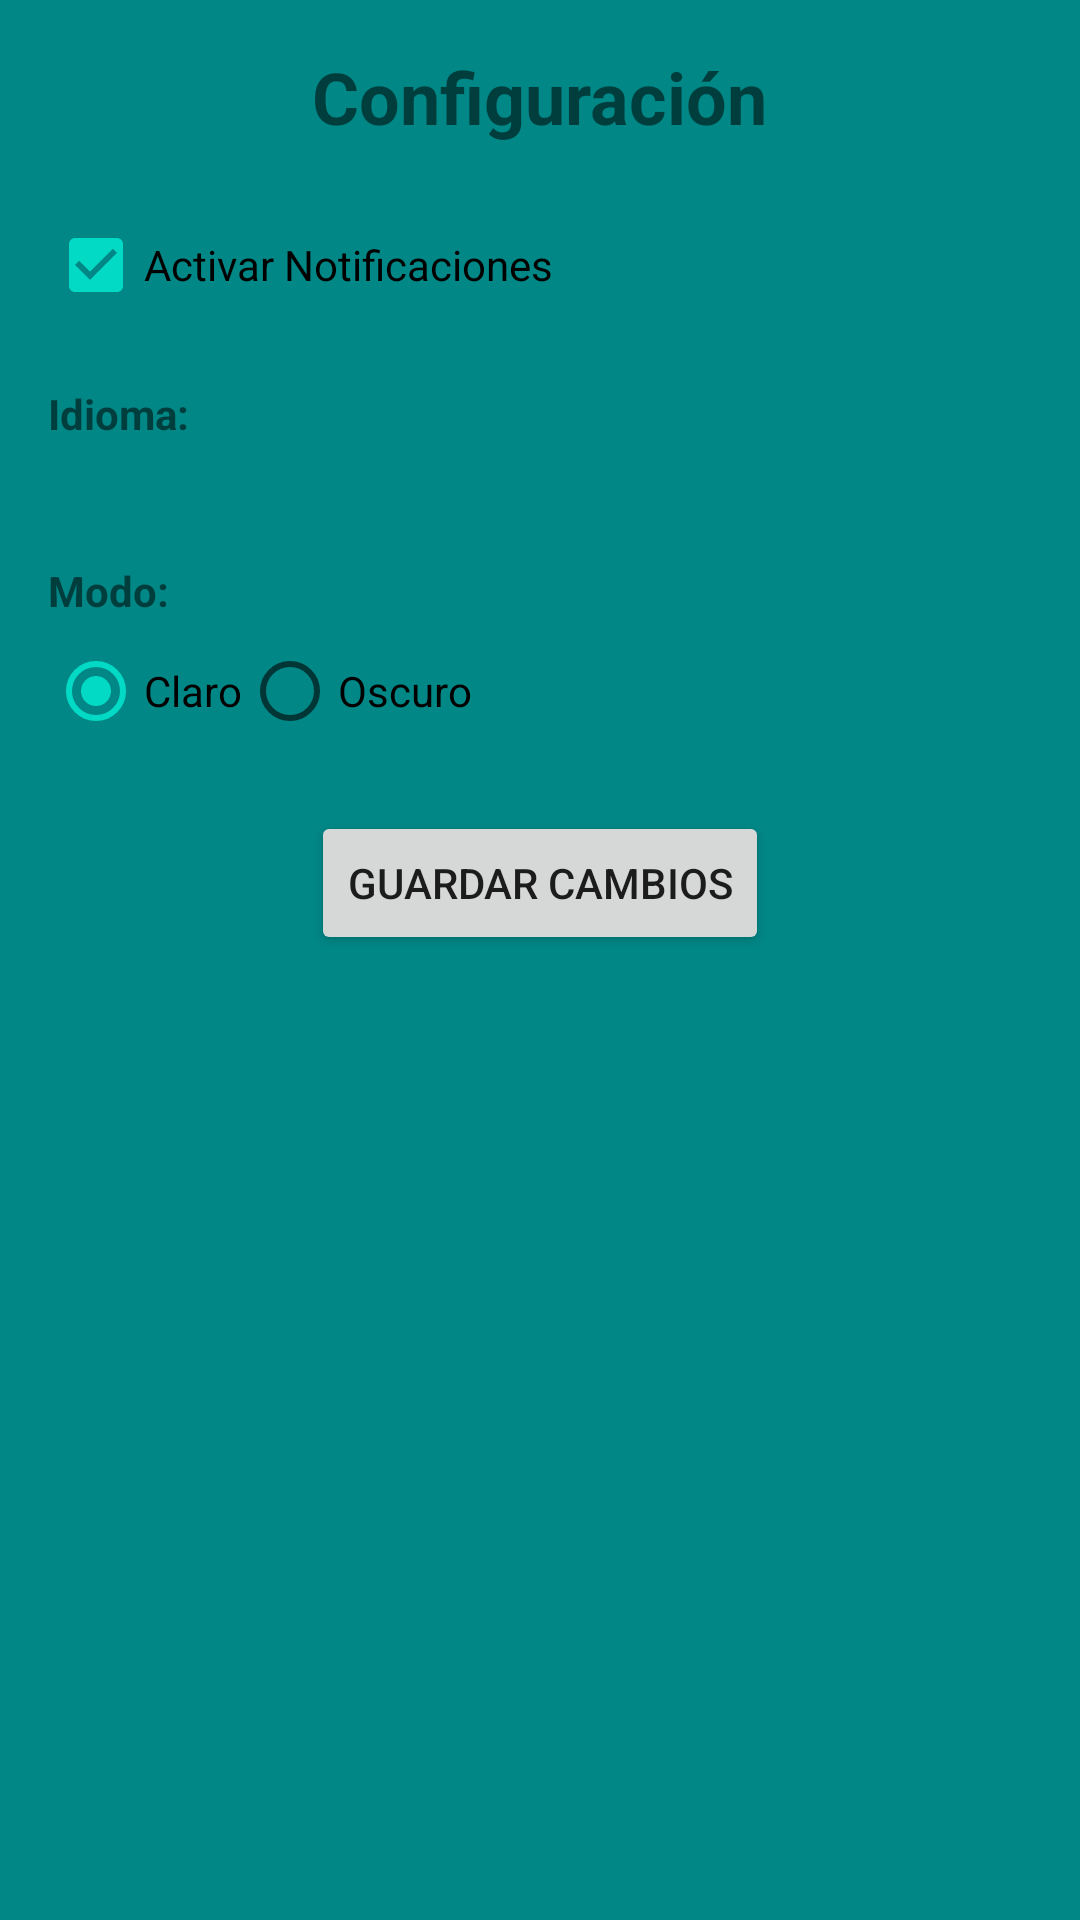

The Android layout XML behind this screen, and the referenced resources:
<!-- AndroidManifest.xml: application theme Theme.NavigationDrawer -->
<!-- res/layout/fragment_settings.xml -->
<?xml version="1.0" encoding="utf-8"?>
<androidx.drawerlayout.widget.DrawerLayout
    xmlns:android="http://schemas.android.com/apk/res/android"
    xmlns:app="http://schemas.android.com/apk/res-auto"
    xmlns:tools="http://schemas.android.com/tools"
    android:id="@+id/drawerlayoutConfig"
    android:layout_width="match_parent"
    android:layout_height="match_parent"
    tools:context=".SettingsFragment">


    <androidx.appcompat.widget.Toolbar
        android:id="@+id/toolbar"
        android:layout_width="match_parent"
        android:layout_height="?attr/actionBarSize"
        android:background="@color/teal_700"
        app:popupTheme="@style/ThemeOverlay.AppCompat.Light"
        app:layout_constraintTop_toTopOf="parent" />

    <androidx.constraintlayout.widget.ConstraintLayout
        android:layout_width="match_parent"
        android:layout_height="match_parent"
        />

        <LinearLayout
            xmlns:android="http://schemas.android.com/apk/res/android"
            android:layout_width="match_parent"
            android:layout_height="match_parent"
            android:orientation="vertical"
            android:padding="16dp">

            
            <TextView
                android:layout_width="wrap_content"
                android:layout_height="wrap_content"
                android:text="Configuración"
                android:textSize="24sp"
                android:textStyle="bold"
                android:layout_gravity="center"
                android:layout_marginBottom="16dp" />

            
            <CheckBox
                android:id="@+id/checkboxNotifications"
                android:layout_width="wrap_content"
                android:layout_height="wrap_content"
                android:text="Activar Notificaciones"
                android:checked="true" />

            
            <TextView
                android:layout_width="wrap_content"
                android:layout_height="wrap_content"
                android:text="Idioma:"
                android:textStyle="bold"
                android:layout_marginTop="16dp" />

            <Spinner
                android:id="@+id/spinnerLanguage"
                android:layout_width="match_parent"
                android:layout_height="wrap_content" />

            
            <TextView
                android:layout_width="wrap_content"
                android:layout_height="wrap_content"
                android:text="Modo:"
                android:textStyle="bold"
                android:layout_marginTop="16dp" />

            <RadioGroup
                android:id="@+id/radioGroupMode"
                android:layout_width="match_parent"
                android:layout_height="wrap_content"
                android:orientation="horizontal">

                <RadioButton
                    android:id="@+id/radioButtonLight"
                    android:layout_width="wrap_content"
                    android:layout_height="wrap_content"
                    android:text="Claro"
                    android:checked="true" />

                <RadioButton
                    android:id="@+id/radioButtonDark"
                    android:layout_width="wrap_content"
                    android:layout_height="wrap_content"
                    android:text="Oscuro" />
            </RadioGroup>

            
            <Button
                android:layout_width="wrap_content"
                android:layout_height="wrap_content"
                android:text="Guardar Cambios"
                android:layout_gravity="center"
                android:layout_marginTop="16dp" />
        </LinearLayout>


</androidx.drawerlayout.widget.DrawerLayout>
<!-- resources referenced by this layout -->
<resources>
  <color name="teal_700">#FF018786</color>
  <style name="Theme.NavigationDrawer" parent="Theme.MaterialComponents.DayNight.DarkActionBar">
      
      <item name="colorPrimary">@color/lavender</item>
      <item name="colorPrimaryVariant">@color/lavender</item>7. <item name="colorOnPrimary">@color/white</item>
      
      <item name="colorSecondary">@color/teal_200</item>
      <item name="colorSecondaryVariant">@color/teal_700</item>11. <item name="colorOnSecondary">@color/black</item>
      
      <item name="android:statusBarColor">?attr/colorPrimaryVariant</item>14. 
       </style>
  <color name="lavender">#8692f7</color>
  <color name="white">#FFFFFFFF</color>
  <color name="teal_200">#FF03DAC5</color>
  <color name="black">#FF000000</color>
</resources>
